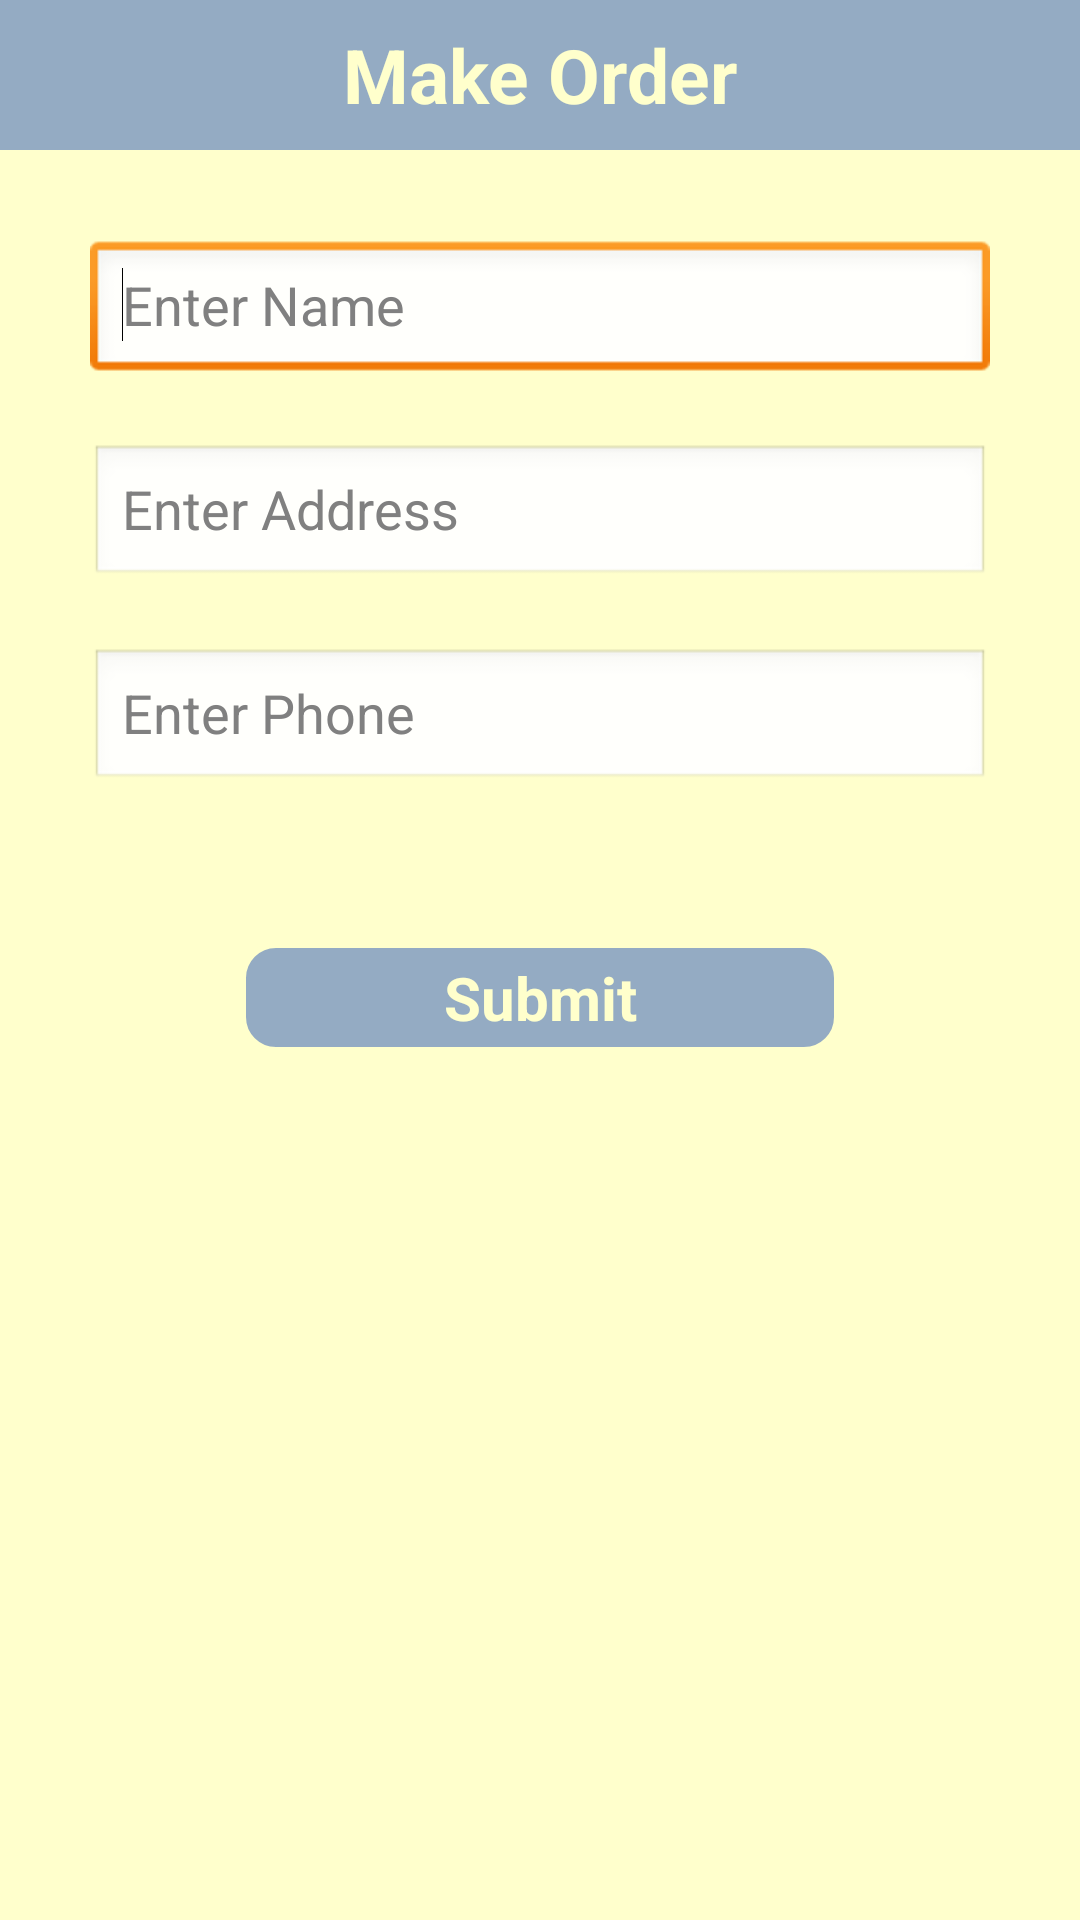

Produce the Android XML layout that renders to this screen, including the resource entries it uses.
<!-- AndroidManifest.xml: application theme AppTheme -->
<!-- res/layout/make_order.xml -->
<?xml version="1.0" encoding="utf-8"?>
<RelativeLayout xmlns:android="http://schemas.android.com/apk/res/android"
    android:layout_width="match_parent"
    android:layout_height="match_parent"
    android:background="@color/back_color"
    android:gravity="top" >

    <RelativeLayout
        android:id="@+id/relativeLayout1"
        android:layout_width="match_parent"
        android:layout_height="50dp"
        android:layout_alignParentLeft="true"
        android:layout_alignParentRight="true"
        android:layout_alignParentTop="true"
        android:background="@color/front_color" >

        <TextView
            android:id="@+id/textView1"
            android:layout_width="wrap_content"
            android:layout_height="wrap_content"
            android:layout_centerHorizontal="true"
            android:layout_centerVertical="true"
            android:text="Make Order"
            android:textAppearance="?android:attr/textAppearanceLarge"
            android:textColor="@color/back_color"
            android:textSize="25dp"
            android:textStyle="bold" />
    </RelativeLayout>

    <EditText
        android:id="@+id/odname"
        android:layout_width="300dp"
        android:layout_height="wrap_content"
        android:layout_below="@+id/relativeLayout1"
        android:layout_centerHorizontal="true"
        android:layout_marginTop="30dp"
        android:ems="10"
        android:hint="Enter Name" >

        <requestFocus />
    </EditText>

    <EditText
        android:id="@+id/odaddress"
        android:layout_width="300dp"
        android:layout_height="wrap_content"
        android:layout_alignLeft="@+id/odname"
        android:layout_below="@+id/odname"
        android:layout_marginTop="20dp"
        android:ems="10"
        android:hint="Enter Address" />

    <EditText
        android:id="@+id/odphone"
        android:layout_width="300dp"
        android:layout_height="wrap_content"
        android:layout_below="@+id/odaddress"
        android:layout_centerHorizontal="true"
        android:layout_marginTop="20dp"
        android:ems="10"
        android:hint="Enter Phone " />

    <Button
        android:id="@+id/odbtn"
        android:layout_width="200dp"
        android:layout_height="wrap_content"
        android:layout_below="@+id/odphone"
        android:layout_centerHorizontal="true"
        android:layout_marginTop="50dp"
        android:text="Submit" 
        android:textColor="@color/back_color"
        android:textSize="20dp"
        android:background="@drawable/arc_detail"
        android:textStyle="bold"/>

</RelativeLayout>
<!-- resources referenced by this layout -->
<resources>
  <color name="back_color">#ffffcc</color>
  <color name="front_color">#94ABC3</color>
  <!-- drawable arc_detail (drawable) -->
  <?xml version="1.0" encoding="utf-8"?>
  <shape
      xmlns:android="http://schemas.android.com/apk/res/android"
      android:shape="rectangle"   >
  
      <solid
          android:color="#94ABC3" >
      </solid>
  
      <stroke
          android:width="2dp"
          android:color="#ffffcc" >
      </stroke>
  
      <padding
          android:left="5dp"
          android:top="5dp"
          android:right="5dp"
          android:bottom="5dp"    >
      </padding>
  
      <corners
          android:radius="11dp"   >
      </corners>
  
  </shape>
  <style name="AppTheme" parent="AppBaseTheme">
          
      </style>
  <style name="AppBaseTheme" parent="android:Theme.Light">
          
      </style>
</resources>
